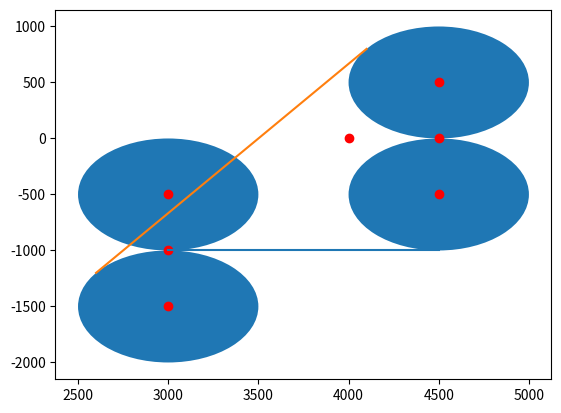

Python code for this plot:
""" test """

import math
import matplotlib.pyplot as plt


R = 500
L = 500

X0 = 3000
Y0 = -1000
A0 = 0
rA0left = math.radians(A0) + math.pi/2
rA0right = math.radians(A0) - math.pi/2
Xr0left = X0 + math.cos(rA0left)*R
Yr0left = Y0 + math.sin(rA0left)*R
Xr0right = X0 + math.cos(rA0right)*R
Yr0right = Y0 + math.sin(rA0right)*R

X1 = 4000
Y1 = 0
A1 = 180

X1pre = X1 - math.cos(math.radians(A1))*L
Y1pre = Y1 - math.sin(math.radians(A1))*L

rA1left = math.radians(A1) + math.pi/2
rA1right = math.radians(A1) - math.pi/2
Xr1left = X1pre + math.cos(rA1left)*R
Yr1left = Y1pre + math.sin(rA1left)*R
Xr1right = X1pre + math.cos(rA1right)*R
Yr1right = Y1pre + math.sin(rA1right)*R

beta_left = math.atan2(Yr1left - Yr0left, Xr1left - Xr0left)
beta_right = math.atan2(Yr1right - Yr0right, Xr1right - Xr0right)

Xf0left = Xr0left + math.cos(beta_left - math.pi/2)*R
Yf0left = Yr0left + math.sin(beta_left - math.pi/2)*R
Xf1left = Xr1left + math.cos(beta_left - math.pi/2)*R
Yf1left = Yr1left + math.sin(beta_left - math.pi/2)*R

Xf0right = Xr0right + math.cos(beta_right + math.pi/2)*R
Yf0right = Yr0right + math.sin(beta_right + math.pi/2)*R
Xf1right = Xr1right + math.cos(beta_right + math.pi/2)*R
Yf1right = Yr1right + math.sin(beta_right + math.pi/2)*R

_, ax = plt.subplots()

ax.plot([X0, Xr0left, Xr0right, X1pre, X1, Xr1left, Xr1right],
         [Y0, Yr0left, Yr0right, Y1pre, Y1, Yr1left, Yr1right],
         'ro')
ax.plot([Xf0left, Xf1left], [Yf0left, Yf1left])
ax.plot([Xf0right, Xf1right], [Yf0right, Yf1right])

c00 = plt.Circle((Xr0left, Yr0left), R)
c01 = plt.Circle((Xr0right, Yr0right), R)
c10 = plt.Circle((Xr1left, Yr1left), R)
c11 = plt.Circle((Xr1right, Yr1right), R)

ax.add_patch(c00)
ax.add_patch(c01)
ax.add_patch(c10)
ax.add_patch(c11)

print(math.degrees(beta_left), math.degrees(beta_right))

plt.show()
